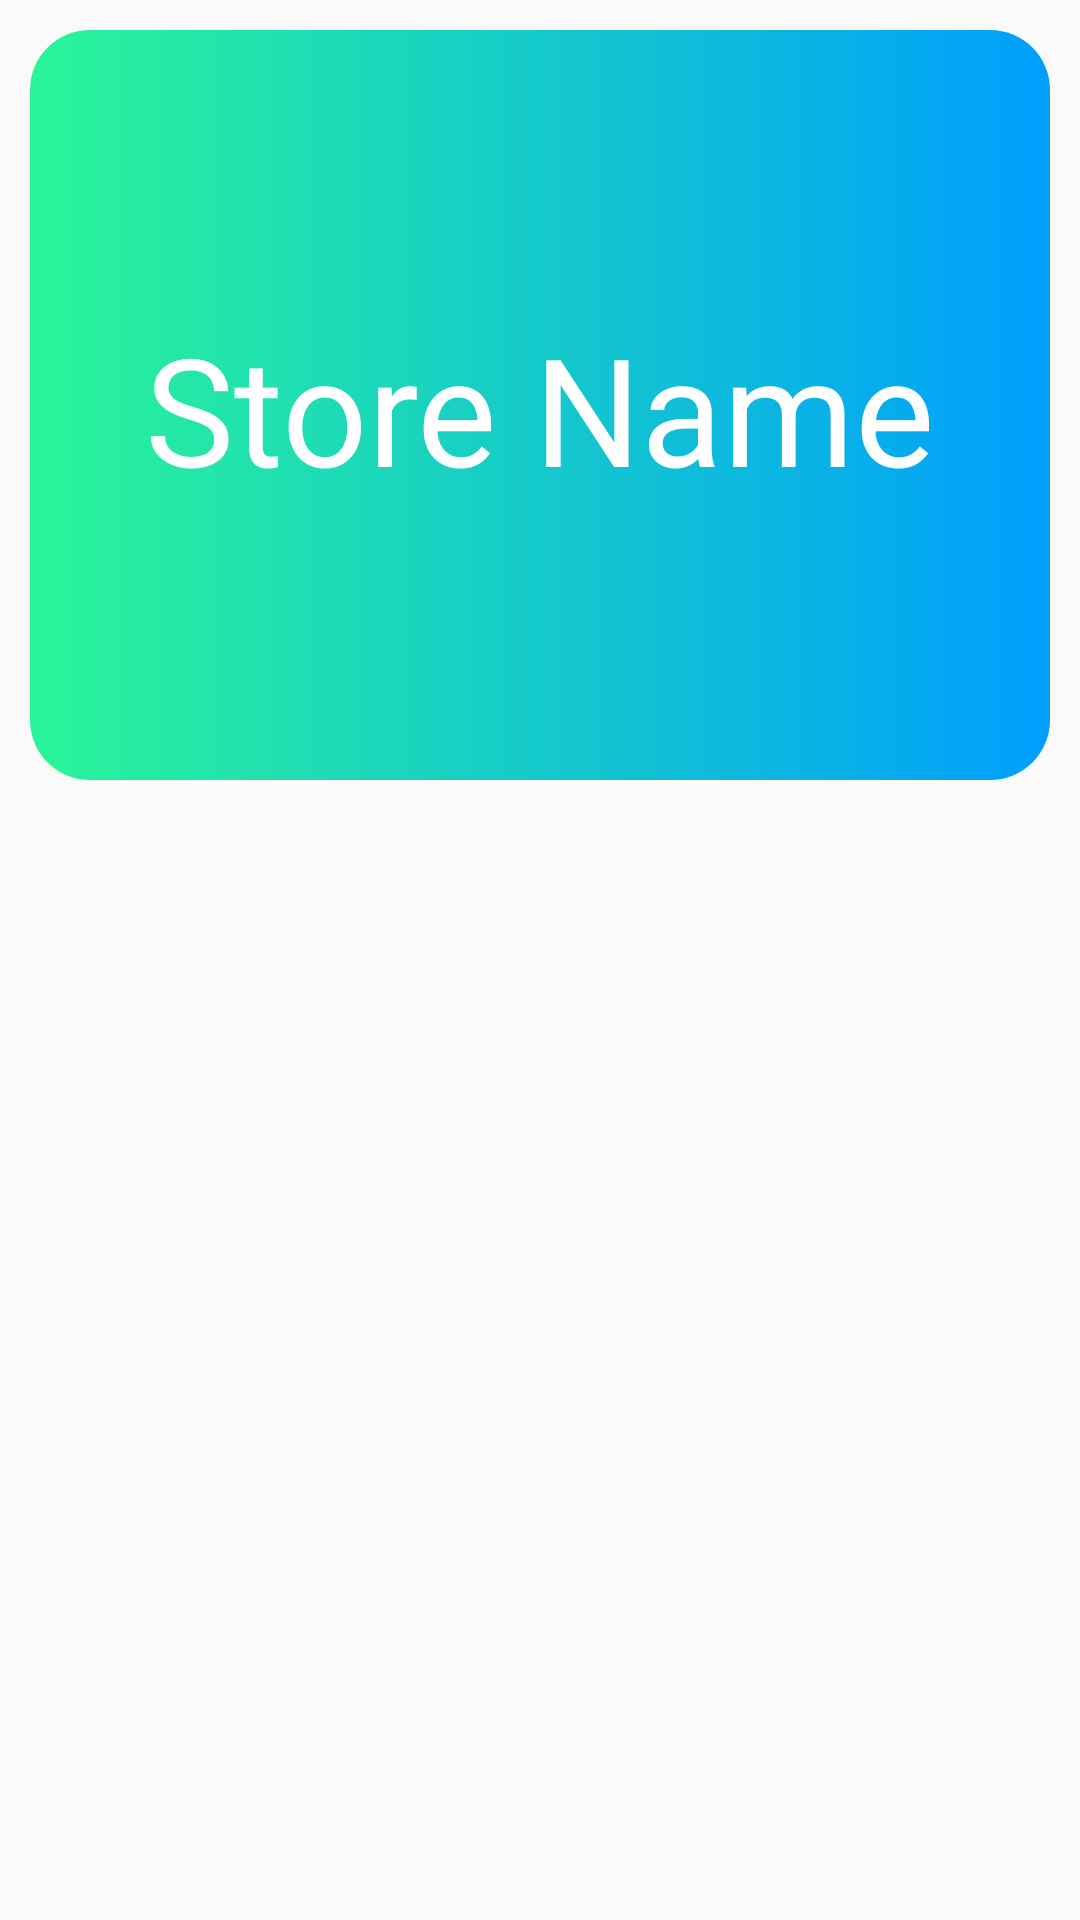

This screen was rendered from an Android layout file. Write that file and the resources it references.
<!-- AndroidManifest.xml: application theme AppTheme -->
<!-- res/layout/activity_store_management.xml -->
<?xml version="1.0" encoding="utf-8"?>
<android.support.constraint.ConstraintLayout xmlns:android="http://schemas.android.com/apk/res/android"
    xmlns:app="http://schemas.android.com/apk/res-auto"
    xmlns:tools="http://schemas.android.com/tools"
    android:layout_width="match_parent"
    android:layout_height="match_parent"
    tools:context=".StoreManagement">

    <RelativeLayout
        android:layout_width="match_parent"
        android:layout_height="250dp"
        android:layout_margin="10dp"
        android:layout_marginStart="10dp"
        android:layout_marginLeft="10dp"
        android:layout_marginTop="32dp"
        android:layout_marginEnd="9dp"
        android:layout_marginRight="9dp"
        android:background="@drawable/cust_btn_gradient"
        app:layout_constraintEnd_toEndOf="parent"
        app:layout_constraintHorizontal_bias="0.852"
        app:layout_constraintStart_toEndOf="@+id/btn_Products"
        app:layout_constraintTop_toTopOf="parent">
    </RelativeLayout>

    <TextView
        android:id="@+id/tvStoreName"
        android:layout_width="match_parent"
        android:layout_height="240dp"
        android:layout_centerHorizontal="true"
        android:layout_centerVertical="true"
        android:layout_marginTop="16dp"
        android:gravity="center"
        android:text="@string/tvStoreName"
        android:textColor="@android:color/white"
        android:textSize="50sp"
        app:layout_constraintEnd_toEndOf="parent"
        app:layout_constraintStart_toStartOf="parent"
        app:layout_constraintTop_toTopOf="parent" />

    <Button
        android:id="@+id/btn_Orders"
        android:layout_width="wrap_content"
        android:layout_height="wrap_content"
        android:layout_centerInParent="true"
        android:layout_centerHorizontal="true"
        android:layout_centerVertical="true"
        android:layout_marginStart="80dp"
        android:layout_marginLeft="80dp"
        android:layout_marginTop="100dp"
        android:layout_marginEnd="81dp"
        android:layout_marginRight="81dp"
        android:width="250dp"
        android:height="60dp"
        android:background="@drawable/cust_btn_gradient"
        android:enabled="true"
        android:text="@string/btn_Orders"
        android:textAllCaps="false"
        android:textColor="@android:color/white"
        android:textSize="20sp"
        android:visibility="invisible"
        app:layout_constraintEnd_toEndOf="parent"
        app:layout_constraintHorizontal_bias="0.0"
        app:layout_constraintStart_toStartOf="parent"
        app:layout_constraintTop_toBottomOf="@+id/tvStoreName"
        tools:visibility="invisible" />

    <Button
        android:id="@+id/btn_Products"
        android:layout_width="wrap_content"
        android:layout_height="wrap_content"
        android:layout_centerInParent="true"
        android:layout_centerHorizontal="true"
        android:layout_centerVertical="true"
        android:layout_marginStart="80dp"
        android:layout_marginLeft="80dp"
        android:layout_marginTop="75dp"
        android:layout_marginEnd="81dp"
        android:layout_marginRight="81dp"
        android:layout_marginBottom="178dp"
        android:width="250dp"
        android:height="60dp"
        android:background="@drawable/cust_btn_gradient"
        android:enabled="true"
        android:text="@string/btn_Products"
        android:textAllCaps="false"
        android:textColor="@android:color/white"
        android:textSize="20sp"
        app:layout_constraintBottom_toBottomOf="parent"
        app:layout_constraintEnd_toEndOf="parent"
        app:layout_constraintHorizontal_bias="0.0"
        app:layout_constraintStart_toStartOf="parent"
        app:layout_constraintTop_toBottomOf="@+id/btn_Orders" />

</android.support.constraint.ConstraintLayout>
<!-- resources referenced by this layout -->
<resources>
  <!-- drawable cust_btn_gradient (drawable) -->
  <?xml version="1.0" encoding="utf-8"?>
  <shape xmlns:android="http://schemas.android.com/apk/res/android" android:shape="rectangle">
  
      <gradient android:startColor="#2AF598" android:endColor="#009EFD" android:type="linear"/>
      <corners android:radius="20dp"/>
  </shape>
  <string name="btn_Orders">Process Orders</string>
  <string name="btn_Products">Process Products</string>
  <string name="tvStoreName">Store Name</string>
  <style name="AppTheme" parent="Theme.AppCompat.Light.DarkActionBar">
          
          <item name="colorPrimary">@color/colorPrimary</item>
          <item name="colorPrimaryDark">@color/colorPrimaryDark</item>
          <item name="colorAccent">@color/colorAccent</item>
      </style>
  <!-- not gathered from this repository: default colours our renderer supplied (Android Studio template values) -->
  <color name="colorPrimary">#FF6200EE</color>
  <color name="colorPrimaryDark">#FF3700B3</color>
  <color name="colorAccent">#FF03DAC5</color>
</resources>
